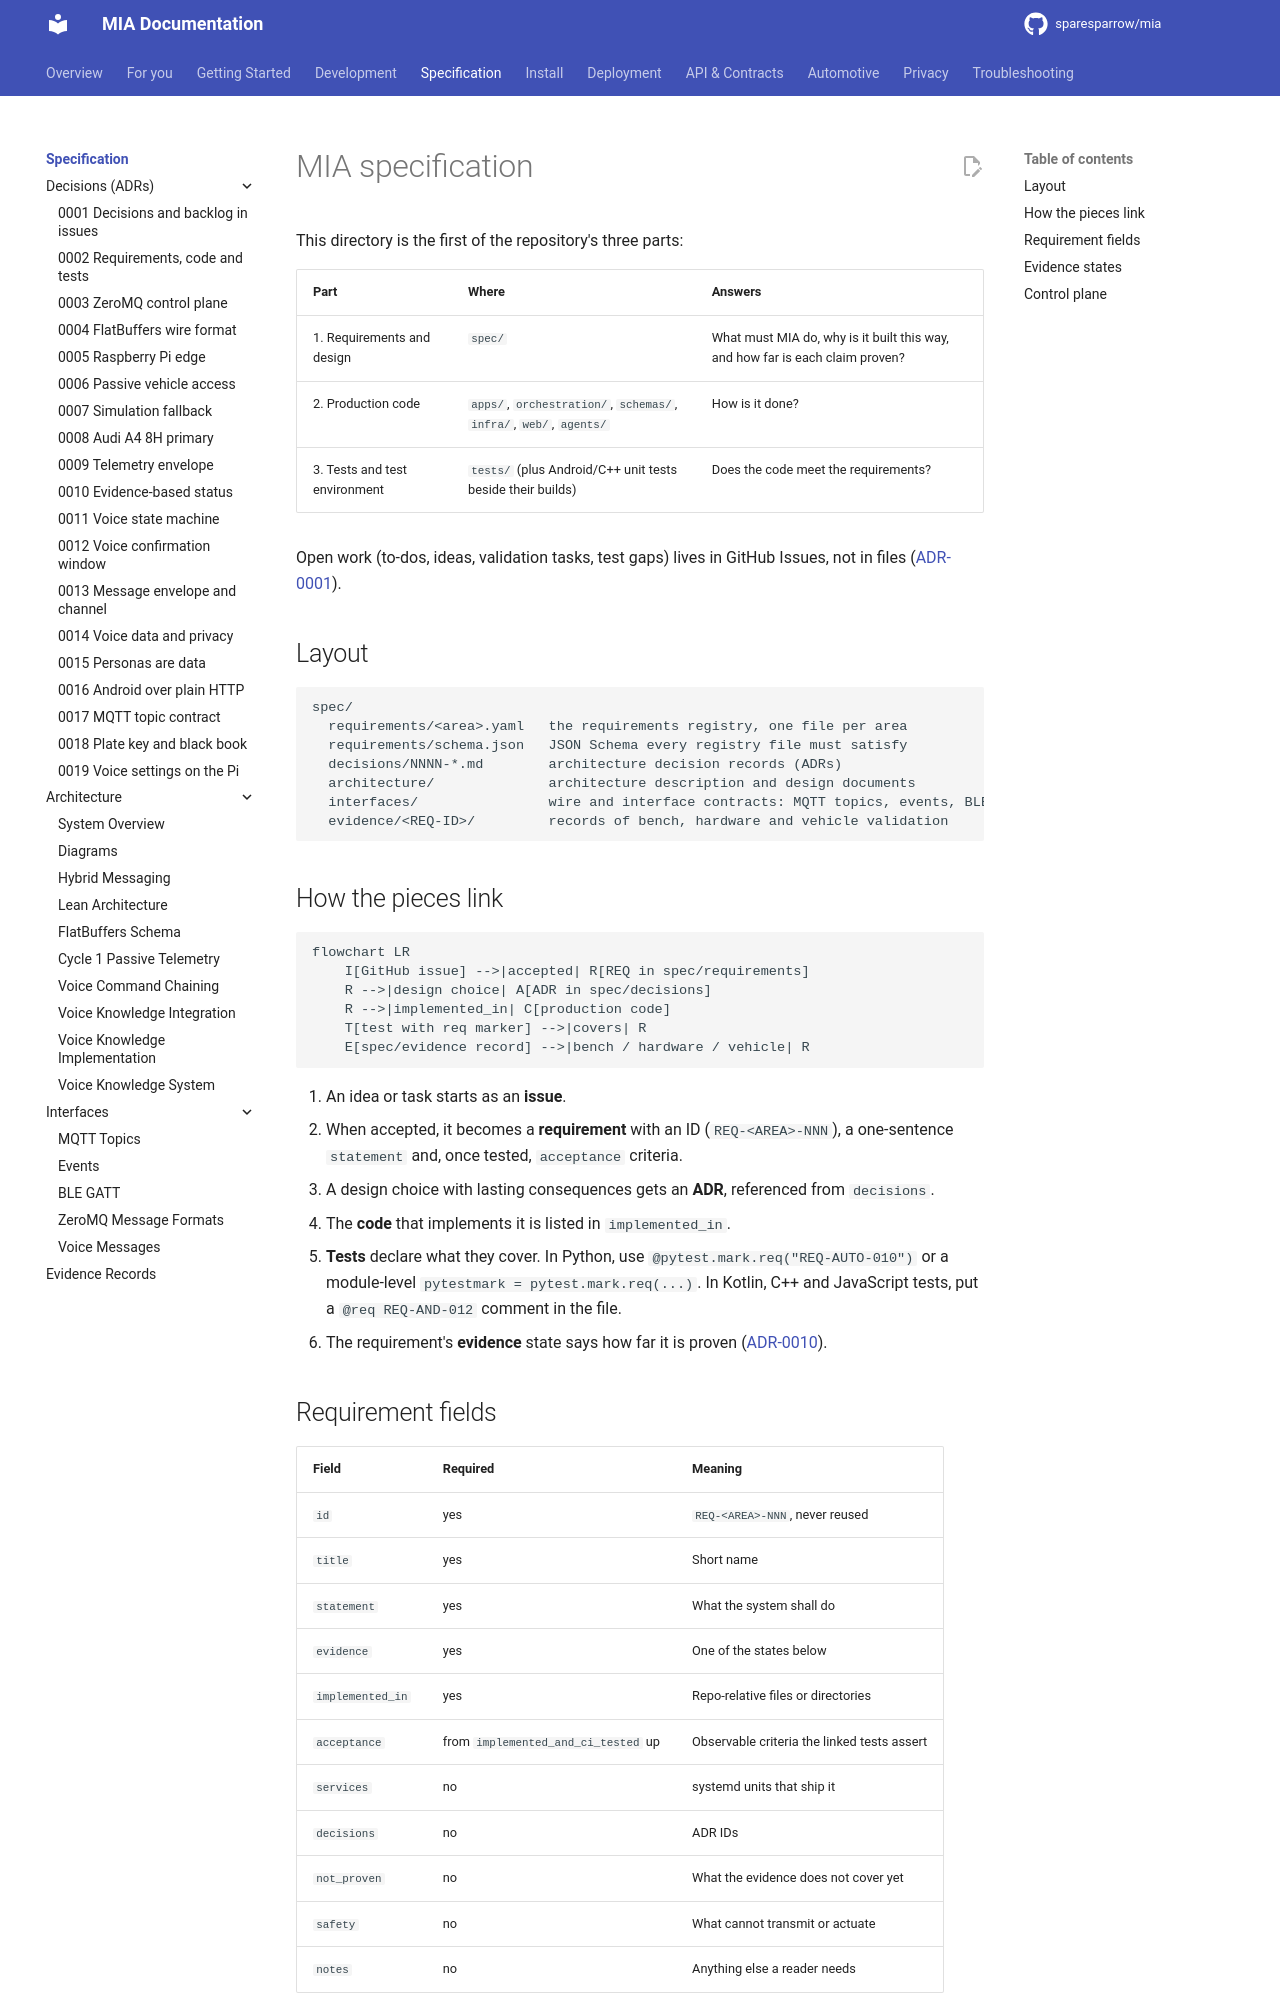

repository: sparesparrow/mia · page: docs/spec/index.html · generator: mkdocs

# MIA specification

This directory is the first of the repository's three parts:

| Part | Where | Answers |
|---|---|---|
| 1. Requirements and design | `spec/` | What must MIA do, why is it built this way, and how far is each claim proven? |
| 2. Production code | `apps/`, `orchestration/`, `schemas/`, `infra/`, `web/`, `agents/` | How is it done? |
| 3. Tests and test environment | `tests/` (plus Android/C++ unit tests beside their builds) | Does the code meet the requirements? |

Open work (to-dos, ideas, validation tasks, test gaps) lives in GitHub Issues, not in files
([ADR-0001](decisions/0001-record-decisions-and-keep-the-backlog-in-issues.md)).

## Layout

```
spec/
  requirements/<area>.yaml   the requirements registry, one file per area
  requirements/schema.json   JSON Schema every registry file must satisfy
  decisions/NNNN-*.md        architecture decision records (ADRs)
  architecture/              architecture description and design documents
  interfaces/                wire and interface contracts: MQTT topics, events, BLE GATT, ZeroMQ formats
  evidence/<REQ-ID>/         records of bench, hardware and vehicle validation
```

## How the pieces link

```mermaid
flowchart LR
    I[GitHub issue] -->|accepted| R[REQ in spec/requirements]
    R -->|design choice| A[ADR in spec/decisions]
    R -->|implemented_in| C[production code]
    T[test with req marker] -->|covers| R
    E[spec/evidence record] -->|bench / hardware / vehicle| R
```

1. An idea or task starts as an **issue**.
2. When accepted, it becomes a **requirement** with an ID (`REQ-<AREA>-NNN`), a one-sentence
   `statement` and, once tested, `acceptance` criteria.
3. A design choice with lasting consequences gets an **ADR**, referenced from `decisions`.
4. The **code** that implements it is listed in `implemented_in`.
5. **Tests** declare what they cover. In Python, use `@pytest.mark.req("REQ-AUTO-010")` or a
   module-level `pytestmark = pytest.mark.req(...)`. In Kotlin, C++ and JavaScript tests, put a
   `@req REQ-AND-012` comment in the file.
6. The requirement's **evidence** state says how far it is proven
   ([ADR-0010](decisions/0010-evidence-based-requirement-status.md)).
